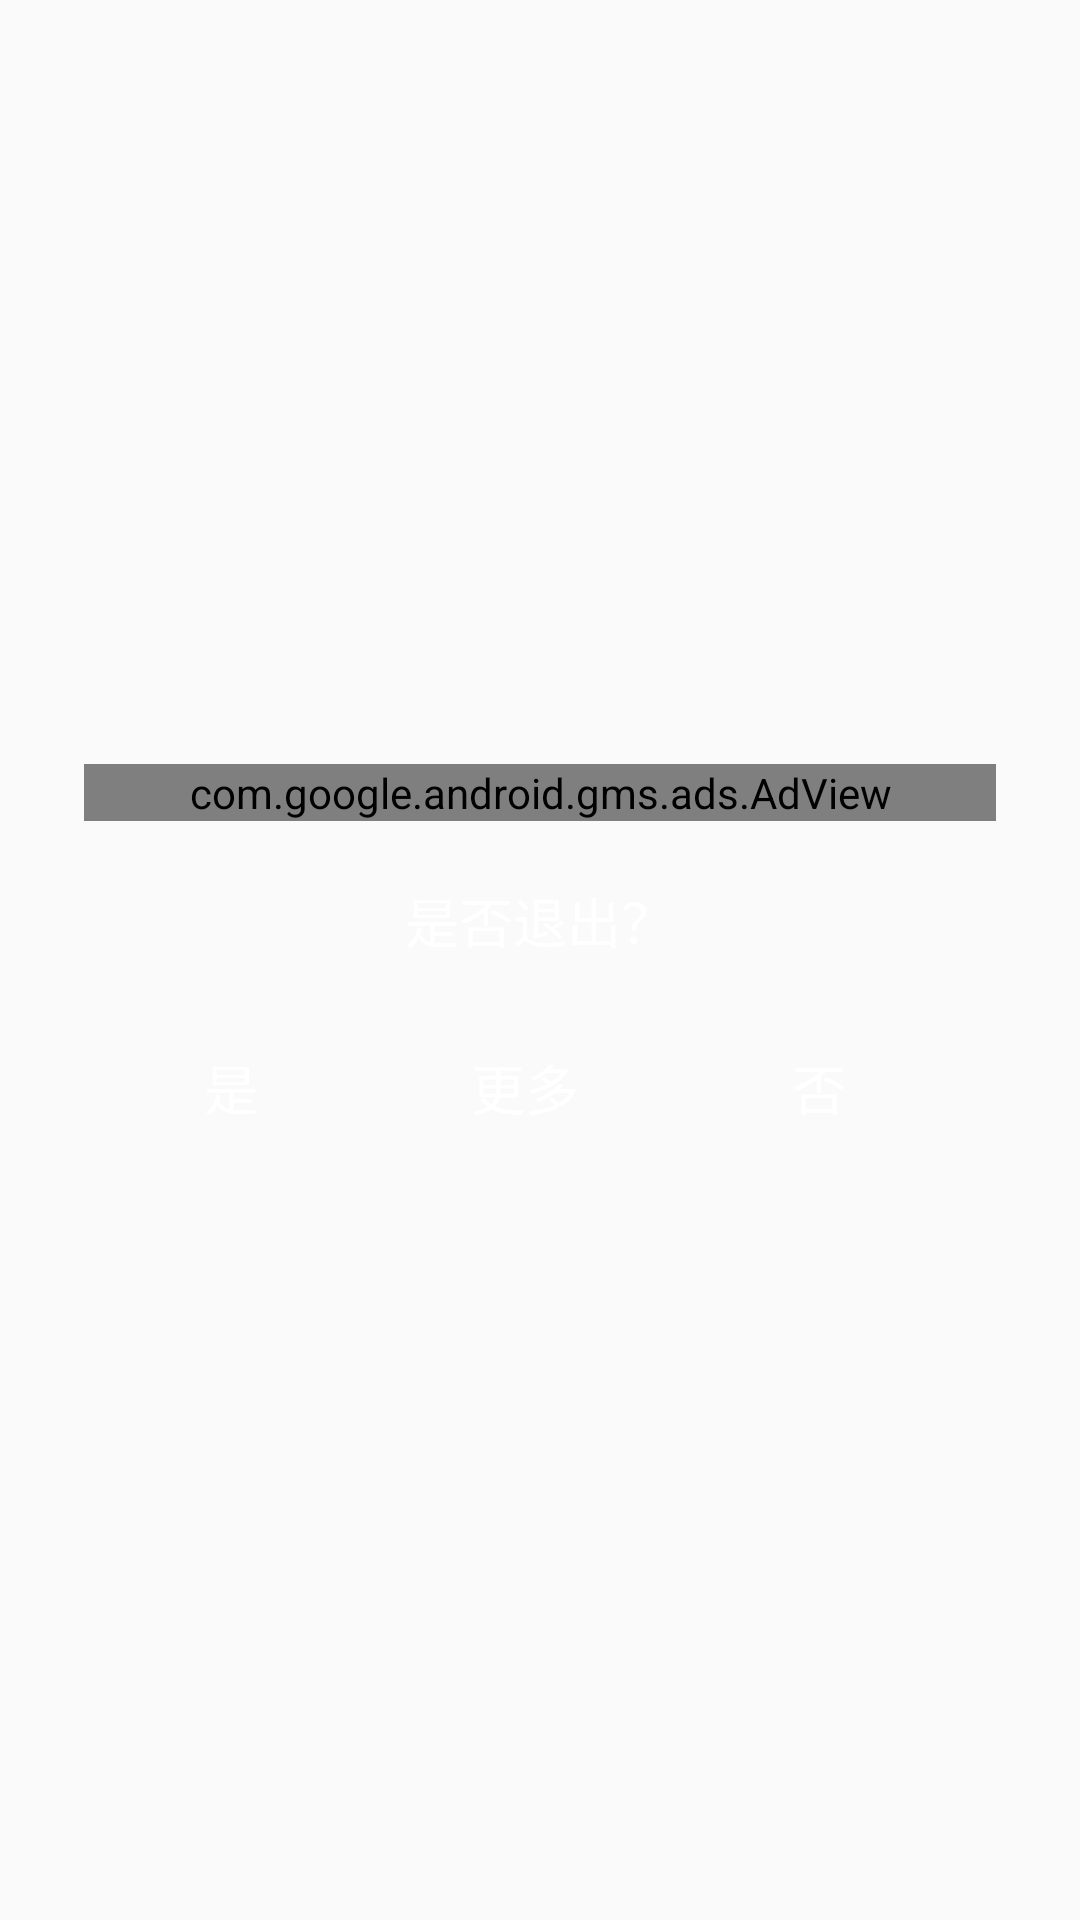

Produce the Android XML layout that renders to this screen, including the resource entries it uses.
<!-- AndroidManifest.xml: application theme AppTheme -->
<!-- res/layout/layout_dialog_exit.xml -->
<?xml version="1.0" encoding="utf-8"?>
<FrameLayout xmlns:android="http://schemas.android.com/apk/res/android"
    xmlns:ads="http://schemas.android.com/apk/res-auto"
    android:layout_width="match_parent"
    android:layout_height="match_parent"
    >


    <LinearLayout
        android:layout_gravity="center"
        android:layout_width="wrap_content"
        android:layout_height="wrap_content"
        android:background="@color/transparent"
        android:gravity="center"
        android:orientation="vertical">

        <com.google.android.gms.ads.AdView
            android:id="@+id/ad_view"
            android:layout_width="match_parent"
            android:layout_height="wrap_content"
            android:layout_alignParentBottom="true"
            android:layout_centerHorizontal="true"
            ads:adSize="MEDIUM_RECTANGLE"
            ads:adUnitId="ca-app-pub-4264047892026990/1066538869" />

        <TextView
            android:id="@+id/tv_exit"
            android:layout_width="match_parent"
            android:layout_height="wrap_content"
            android:layout_marginTop="20dp"
            android:gravity="center"
            android:text="@string/is_exit"
            android:textColor="@android:color/white"
            android:textSize="18sp" />

        <LinearLayout
            android:layout_width="match_parent"
            android:layout_height="45dp"
            android:layout_marginRight="10dp"
            android:layout_marginTop="20dp"
            android:orientation="horizontal">

            <Button
                android:id="@+id/bt_yes"
                android:layout_width="0dp"
                android:layout_height="match_parent"
                android:layout_marginLeft="10dp"
                android:layout_weight="1"
                android:background="@drawable/btn_grey_selector"
                android:gravity="center"
                android:text="@string/btn_yes"
                android:textAllCaps="false"
                android:textColor="@android:color/white"
                android:textSize="18sp" />

            <Button
                android:id="@+id/bt_more"
                android:layout_width="0dp"
                android:layout_height="match_parent"
                android:layout_marginLeft="10dp"
                android:layout_weight="1"
                android:background="@drawable/btn_more_selector"
                android:gravity="center"
                android:text="@string/btn_more"
                android:textAllCaps="false"
                android:textColor="@color/white"
                android:textSize="18sp" />

            <Button
                android:id="@+id/bt_no"
                android:layout_width="0dp"
                android:layout_height="match_parent"
                android:layout_marginLeft="10dp"
                android:layout_weight="1"
                android:background="@drawable/btn_grey_selector"
                android:gravity="center"
                android:text="@string/btn_no"
                android:textAllCaps="false"
                android:textColor="@color/white"
                android:textSize="18sp" />

        </LinearLayout>

    </LinearLayout>
</FrameLayout>
<!-- resources referenced by this layout -->
<resources>
  <color name="transparent">#00000000</color>
  <color name="white">#fff</color>
  <string name="btn_more">更多</string>
  <string name="btn_no">否</string>
  <string name="btn_yes">是</string>
  <string name="is_exit">是否退出？</string>
  <style name="AppTheme" parent="Theme.AppCompat.Light.DarkActionBar">
          
          <item name="colorPrimary">@color/colorPrimary</item>
          <item name="colorPrimaryDark">@color/colorPrimaryDark</item>
          <item name="colorAccent">@color/colorAccent</item>
      </style>
  <color name="colorPrimary">#3F51B5</color>
  <color name="colorPrimaryDark">#303F9F</color>
  <color name="colorAccent">#FF4081</color>
</resources>
